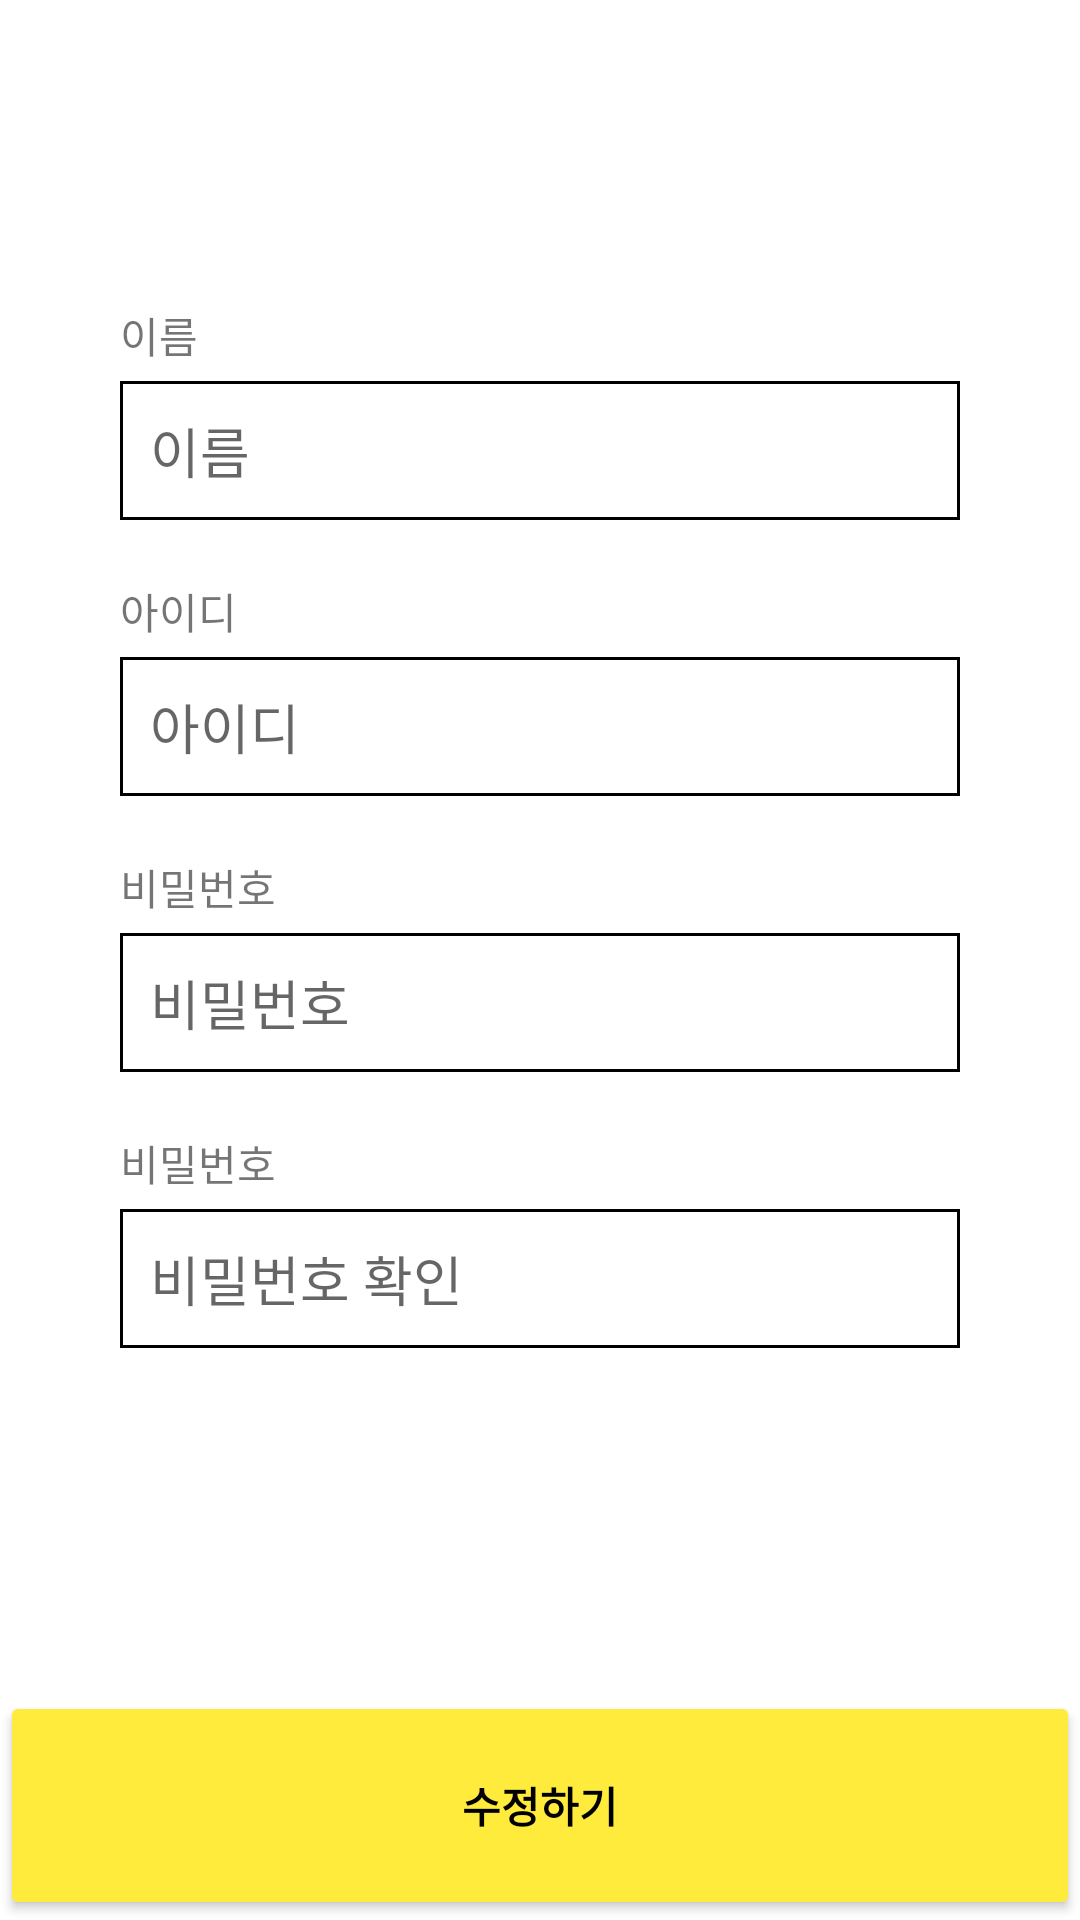

Layout XML and referenced resources for this Android screen:
<!-- AndroidManifest.xml: application theme Theme.MyApplication.NoActionBar -->
<!-- res/layout/activity_profile.xml -->
<?xml version="1.0" encoding="utf-8"?>
<LinearLayout xmlns:android="http://schemas.android.com/apk/res/android"
    xmlns:app="http://schemas.android.com/apk/res-auto"
    xmlns:tools="http://schemas.android.com/tools"
    android:layout_width="match_parent"
    android:layout_height="match_parent"
    android:background="#FFFFFF"
    android:orientation="vertical"
    tools:context=".ProfileActivity"
    >

    <LinearLayout
        android:layout_width="match_parent"
        android:layout_height="0dp"
        android:layout_weight="0.5"></LinearLayout>

    <LinearLayout
        android:layout_width="match_parent"
        android:layout_height="0dp"
        android:layout_weight="4"

        android:orientation="vertical">

        <TextView
            android:layout_width="match_parent"
            android:layout_height="wrap_content"
            android:text="이름"
            android:layout_marginLeft="40dp"
            android:layout_marginTop="40dp"
            android:layout_marginRight="40dp"
            />
        <EditText
            android:id="@+id/name2"
            android:layout_width="match_parent"
            android:layout_height="wrap_content"
            android:layout_marginStart="40dp"
            android:layout_marginLeft="40dp"
            android:layout_marginTop="5dp"
            android:layout_marginEnd="40dp"
            android:layout_marginRight="40dp"
            android:background="@drawable/border"
            android:hint="이름"
            android:padding="10dp" />
        <TextView
            android:layout_width="match_parent"
            android:layout_height="wrap_content"
            android:text="아이디"
            android:layout_marginLeft="40dp"
            android:layout_marginTop="20dp"
            android:layout_marginRight="40dp"
            />
        <EditText
            android:id="@+id/username2"
            android:layout_width="match_parent"
            android:layout_height="wrap_content"
            android:layout_marginStart="40dp"
            android:layout_marginLeft="40dp"
            android:layout_marginTop="5dp"
            android:layout_marginEnd="40dp"
            android:layout_marginRight="40dp"
            android:background="@drawable/border"
            android:hint="아이디"
            android:padding="10dp"
            android:focusableInTouchMode="false"
            />
        <TextView
            android:layout_width="match_parent"
            android:layout_height="wrap_content"
            android:text="비밀번호"
            android:layout_marginLeft="40dp"
            android:layout_marginTop="20dp"
            android:layout_marginRight="40dp"
            />

        <EditText
            android:id="@+id/password2"
            android:layout_width="match_parent"
            android:layout_height="wrap_content"
            android:layout_marginStart="40dp"
            android:layout_marginLeft="40dp"
            android:layout_marginTop="5dp"
            android:layout_marginEnd="40dp"
            android:layout_marginRight="40dp"
            android:background="@drawable/border"
            android:hint="비밀번호"
            android:padding="10dp"
            android:password="true" />
        <TextView
            android:layout_width="match_parent"
            android:layout_height="wrap_content"
            android:text="비밀번호"
            android:layout_marginLeft="40dp"
            android:layout_marginTop="20dp"
            android:layout_marginRight="40dp"
            />

        <EditText
            android:id="@+id/repassword2"
            android:layout_width="match_parent"
            android:layout_height="wrap_content"
            android:layout_marginStart="40dp"
            android:layout_marginLeft="40dp"
            android:layout_marginTop="5dp"
            android:layout_marginEnd="40dp"
            android:layout_marginRight="40dp"
            android:background="@drawable/border"
            android:hint="비밀번호 확인"
            android:padding="10dp"
            android:password="true" />
    </LinearLayout>


    <LinearLayout
        android:layout_width="match_parent"
        android:layout_height="0dp"
        android:layout_weight="0.7"
        android:orientation="vertical">

        <Button
            android:layout_gravity="bottom"
            android:id="@+id/btnupdate"
            android:layout_width="match_parent"
            android:layout_height="match_parent"
            android:layout_marginTop="10dp"
            android:text="수정하기"
            android:textColor="#000000"
            android:textColorLink="#FFFFFF"
            android:textStyle="bold"
            app:backgroundTint="#FFEB3B" />

    </LinearLayout>
</LinearLayout>
<!-- resources referenced by this layout -->
<resources>
  <!-- drawable border (drawable) -->
  <?xml version="1.0" encoding="utf-8"?>
  <layer-list xmlns:android="http://schemas.android.com/apk/res/android">
      <item>
          <shape android:shape="rectangle">
              <solid android:color="#000000"/>
          </shape>
      </item>
      <item android:top = "1dp"
          android:right="1dp"
          android:left="1dp"
          android:bottom="1dp"
          >
          <shape android:shape="rectangle">
              <solid android:color="#ffffff"/>
          </shape>
      </item>
  </layer-list>
  <style name="Theme.MyApplication.NoActionBar">
  
          <item name="windowActionBar">false</item>
          <item name="windowNoTitle">true</item>
      </style>
</resources>
